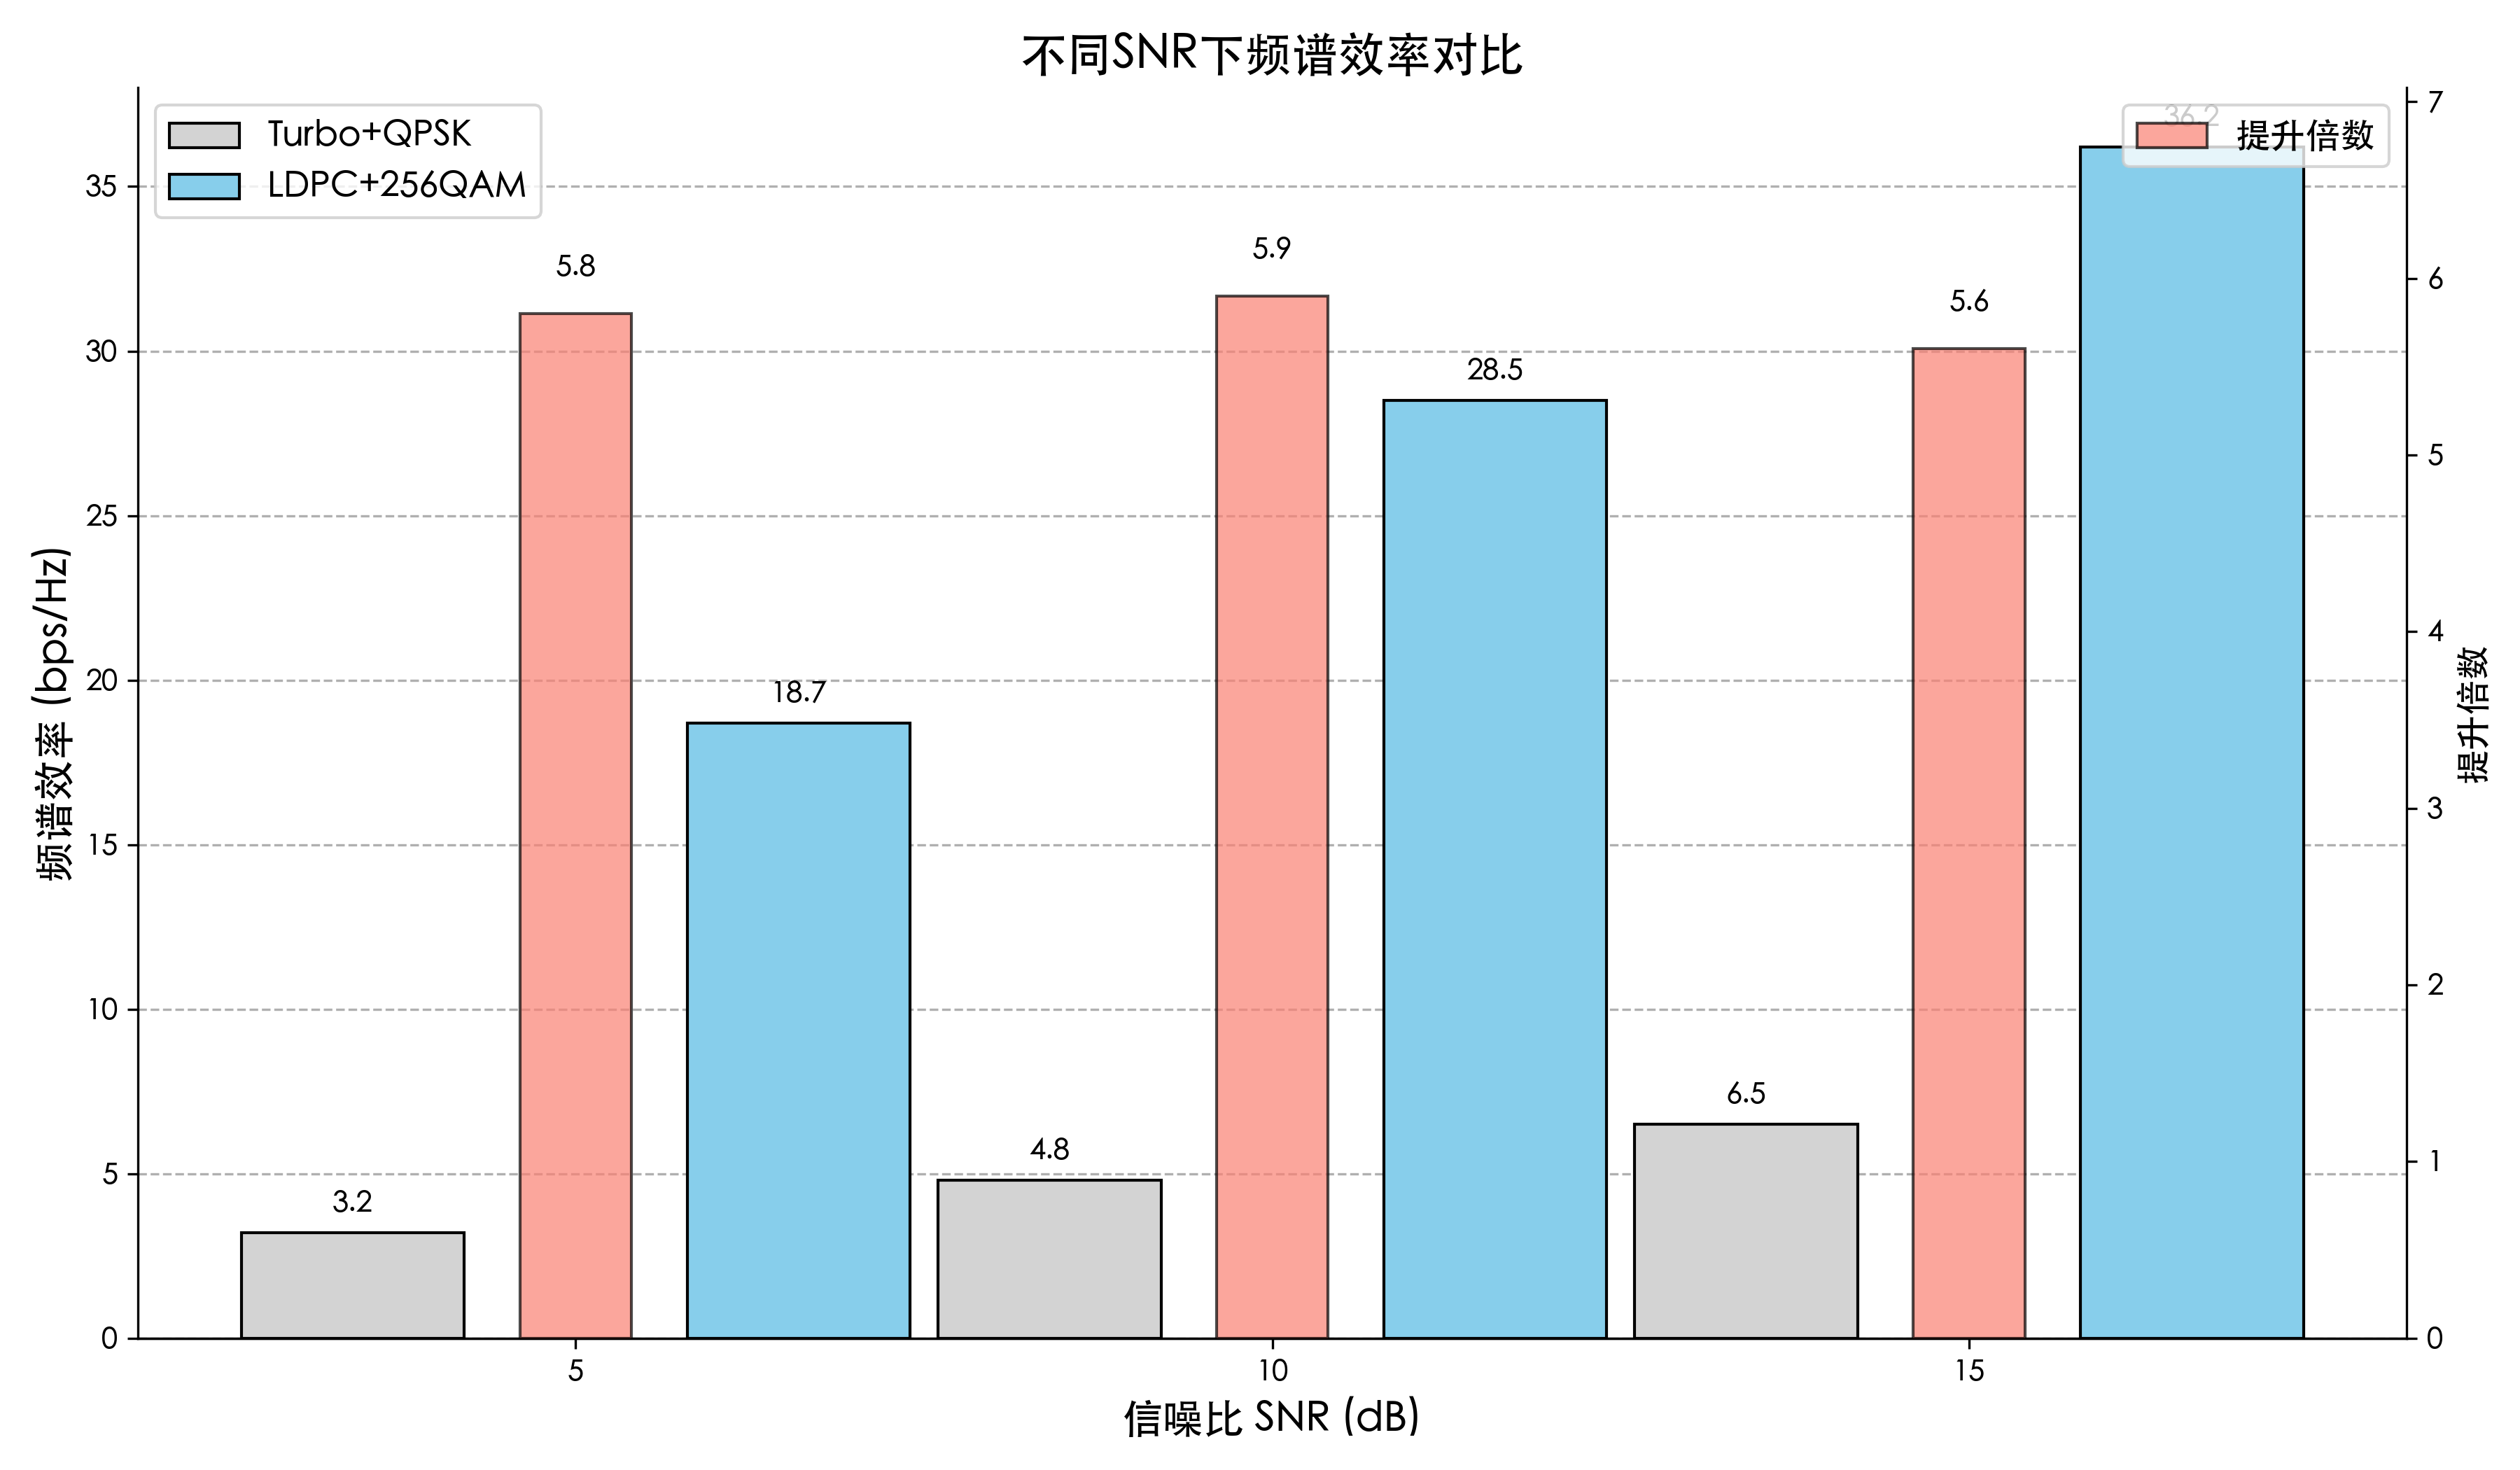

Python code for this plot:
import numpy as np
import matplotlib.pyplot as plt

# 报告中的频谱效率数据
snr = [5, 10, 15]
se_turbo = [3.2, 4.8, 6.5]  # Turbo+QPSK频谱效率（bps/Hz）
se_ldpc = [18.7, 28.5, 36.2]  # LDPC+256QAM频谱效率（bps/Hz）
improve_ratio = [5.8, 5.9, 5.6]  # 提升倍数

# 设置图片清晰度和字体
plt.rcParams['figure.dpi'] = 300
plt.rcParams["font.family"] = ["SimHei", "WenQuanYi Micro Hei", "Heiti TC"]
plt.rcParams["axes.unicode_minus"] = False

# 绘制柱状图
fig, ax1 = plt.subplots(figsize=(10, 6))
width = 0.35
x = np.arange(len(snr))

# 主坐标轴：绘制两种方案的频谱效率
bar1 = ax1.bar(x - width/2, se_turbo, width, label='Turbo+QPSK',
               color='lightgray', edgecolor='black', zorder=3)
bar2 = ax1.bar(x + width/2, se_ldpc, width, label='LDPC+256QAM',
               color='skyblue', edgecolor='black', zorder=3)

# 次坐标轴：绘制提升倍数
ax2 = ax1.twinx()
bar3 = ax2.bar(x, improve_ratio, width*0.4, label='提升倍数',
               color='salmon', alpha=0.7, edgecolor='black', zorder=3)
ax2.set_ylabel('提升倍数', fontsize=12)
ax2.set_ylim(0, max(improve_ratio)*1.1)

# 添加标签和标题
ax1.set_xlabel('信噪比 SNR (dB)', fontsize=14)
ax1.set_ylabel('频谱效率 (bps/Hz)', fontsize=14)
ax1.set_title('不同SNR下频谱效率对比', fontsize=16, fontweight='bold')
ax1.set_xticks(x)
ax1.set_xticklabels(snr)
ax1.grid(axis='y', linestyle='--', zorder=0)

# 添加数据标签函数
def add_labels(bars, ax):
    for bar in bars:
        height = bar.get_height()
        ax.annotate(f'{height:.1f}',
                    xy=(bar.get_x() + bar.get_width() / 2, height),
                    xytext=(0, 3),
                    textcoords="offset points",
                    ha='center', va='bottom', fontsize=10)

add_labels(bar1, ax1)
add_labels(bar2, ax1)
add_labels(bar3, ax2)

# 添加图例
ax1.legend(loc='upper left')
ax2.legend(loc='upper right')

# 调整边框
ax1.spines['top'].set_visible(False)
ax1.spines['right'].set_visible(False)
ax2.spines['top'].set_visible(False)
ax2.spines['left'].set_visible(False)

plt.tight_layout()
plt.savefig('spectral_efficiency.png')
plt.show()